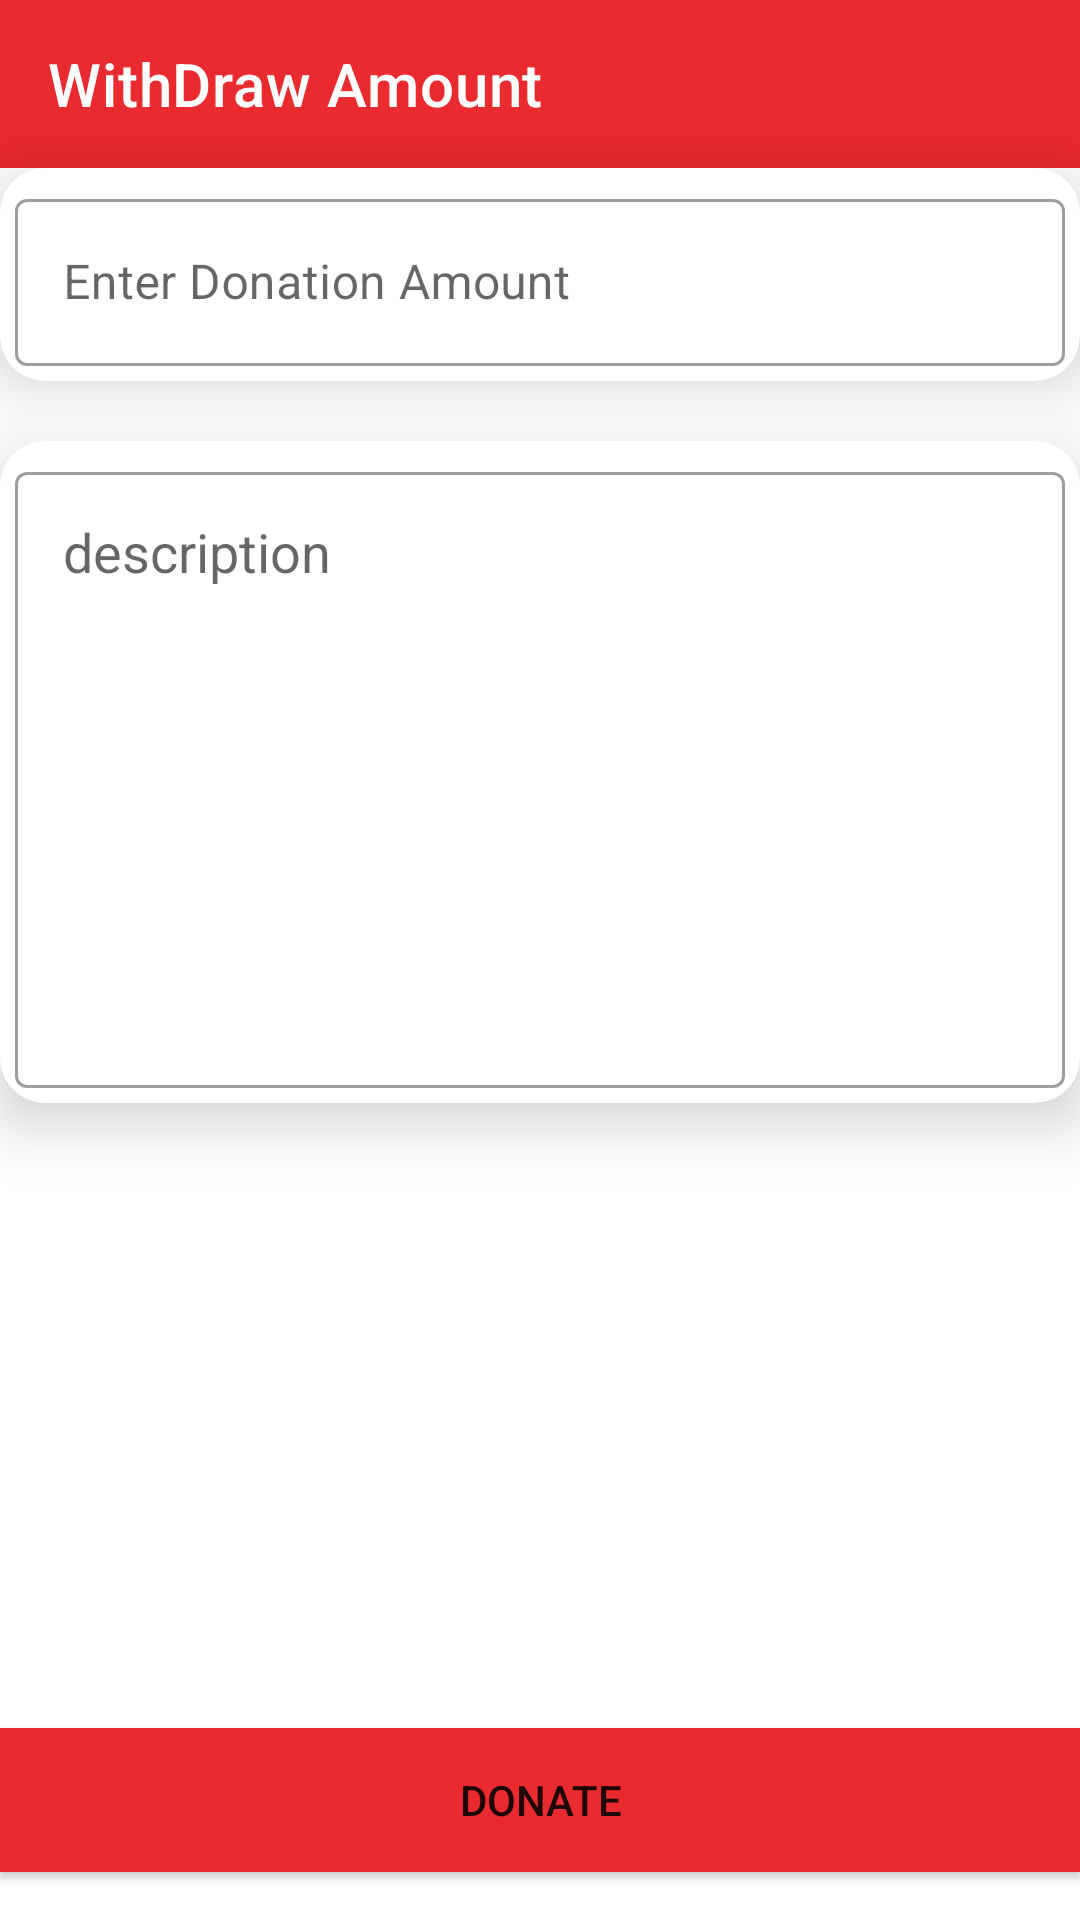

Android layout source for this screen:
<!-- AndroidManifest.xml: application theme Theme.AbisolaCrowdFunding -->
<!-- res/layout/activity_with_draw_amount.xml -->
<?xml version="1.0" encoding="utf-8"?>
<androidx.constraintlayout.widget.ConstraintLayout xmlns:android="http://schemas.android.com/apk/res/android"
    xmlns:app="http://schemas.android.com/apk/res-auto"
    xmlns:tools="http://schemas.android.com/tools"
    android:layout_width="match_parent"
    android:layout_height="match_parent"
    tools:context=".ui.createcompaign.view.CreateCompaignActivity">

    <androidx.cardview.widget.CardView
        android:id="@+id/cardView3"

        android:layout_width="match_parent"
        android:layout_height="wrap_content"
        android:layout_marginHorizontal="@dimen/_10sdp"
        android:layout_marginTop="20dp"
        app:cardCornerRadius="15dp"
        app:cardElevation="12dp"
        app:layout_constraintEnd_toEndOf="parent"
        app:layout_constraintStart_toStartOf="parent"
        app:layout_constraintTop_toBottomOf="@+id/name">

        <androidx.constraintlayout.widget.ConstraintLayout
            android:layout_width="match_parent"
            android:layout_height="match_parent">

            <com.google.android.material.textfield.TextInputLayout
                style="@style/Widget.MaterialComponents.TextInputLayout.OutlinedBox"
                android:layout_width="match_parent"
                android:layout_height="wrap_content"
                android:layout_margin="5dp"
                app:layout_constraintBottom_toBottomOf="parent"
                app:layout_constraintEnd_toEndOf="parent"
                app:layout_constraintStart_toStartOf="parent"
                app:layout_constraintTop_toTopOf="parent">

                <com.google.android.material.textfield.TextInputEditText
                    android:id="@+id/description"
                    android:layout_width="match_parent"
                    android:layout_height="wrap_content"
                    android:background="@null"
                    android:gravity="top|left"
                    android:hint="description"
                    android:inputType="textMultiLine"
                    android:lines="8"
                    android:overScrollMode="always"
                    android:scrollbarStyle="insideInset"
                    android:scrollbars="vertical"
                    android:scrollHorizontally="false"
                    android:textAppearance="?android:attr/textAppearanceMedium" />
            </com.google.android.material.textfield.TextInputLayout>
        </androidx.constraintlayout.widget.ConstraintLayout>

    </androidx.cardview.widget.CardView>

    <androidx.appcompat.widget.Toolbar
        android:id="@+id/supportToolbar"
        app:title="WithDraw Amount"
        app:titleTextColor="@color/white"
        android:layout_width="match_parent"
        android:layout_height="wrap_content"
        android:background="?attr/colorPrimary"
        android:minHeight="?attr/actionBarSize"
        android:theme="?attr/actionBarTheme"
        app:layout_constraintEnd_toEndOf="parent"
        app:layout_constraintStart_toStartOf="parent"
        app:layout_constraintTop_toTopOf="parent" />

    <androidx.cardview.widget.CardView
        android:id="@+id/name"
         android:layout_marginHorizontal="@dimen/_10sdp"
        android:layout_width="match_parent"
        android:layout_height="wrap_content"
        app:cardCornerRadius="15dp"
        app:cardElevation="12dp"
        android:layout_marginTop="@dimen/_10sdp"
        app:layout_constraintEnd_toEndOf="parent"
        app:layout_constraintStart_toStartOf="parent"
        app:layout_constraintTop_toBottomOf="@+id/supportToolbar">

        <androidx.constraintlayout.widget.ConstraintLayout
            android:layout_width="match_parent"
            android:layout_height="match_parent">

            <com.google.android.material.textfield.TextInputLayout
                style="@style/Widget.MaterialComponents.TextInputLayout.OutlinedBox"
                android:layout_width="match_parent"
                android:layout_height="match_parent"
                android:layout_margin="5dp"
                app:layout_constraintBottom_toBottomOf="parent"
                app:layout_constraintEnd_toEndOf="parent"
                app:layout_constraintStart_toStartOf="parent"
                app:layout_constraintTop_toTopOf="parent">

                <com.google.android.material.textfield.TextInputEditText
                    android:id="@+id/Et_SupportAmount"
                    android:layout_width="match_parent"
                    android:layout_height="wrap_content"
                    android:hint="Enter Donation Amount"
                    android:inputType="number"
                    app:hintAnimationEnabled="true"
                    app:hintTextColor="@color/red_primary" />
            </com.google.android.material.textfield.TextInputLayout>
        </androidx.constraintlayout.widget.ConstraintLayout>
    </androidx.cardview.widget.CardView>

    <Button
        android:id="@+id/btnCreate"
        android:layout_width="match_parent"
        android:layout_marginHorizontal="@dimen/_20sdp"
        android:layout_height="wrap_content"
        android:layout_marginBottom="16dp"
        android:background="@drawable/buttons_background"
        android:text="@string/donate"
        app:layout_constraintBottom_toBottomOf="parent"
        app:layout_constraintEnd_toEndOf="parent"
        app:layout_constraintStart_toStartOf="parent" />
</androidx.constraintlayout.widget.ConstraintLayout>
<!-- resources referenced by this layout -->
<resources>
  <color name="red_primary">#e92a2e</color>
  <color name="white">#FFFFFFFF</color>
  <!-- drawable buttons_background (drawable) -->
  <?xml version="1.0" encoding="utf-8"?>
  <shape xmlns:android="http://schemas.android.com/apk/res/android"
      android:shape="rectangle">
      <corners
          android:radius="@dimen/_10sdp"/>
  
      <solid android:color="@color/red_primary" />
  </shape>
  <string name="donate">Donate</string>
  <style name="Theme.AbisolaCrowdFunding" parent="Theme.MaterialComponents.DayNight.NoActionBar">
          
          <item name="colorPrimary">@color/red_primary</item>
          <item name="colorPrimaryVariant">@color/red_primary</item>
          <item name="colorOnPrimary">@color/white</item>
          
          <item name="colorSecondary">@color/teal_200</item>
          <item name="colorSecondaryVariant">@color/teal_700</item>
          <item name="colorOnSecondary">@color/black</item>
          
          <item name="android:statusBarColor" tools:targetApi="l">?attr/colorPrimaryVariant</item>
          
      </style>
  <color name="teal_200">#FF03DAC5</color>
  <color name="teal_700">#FF018786</color>
  <color name="black">#FF000000</color>
</resources>
